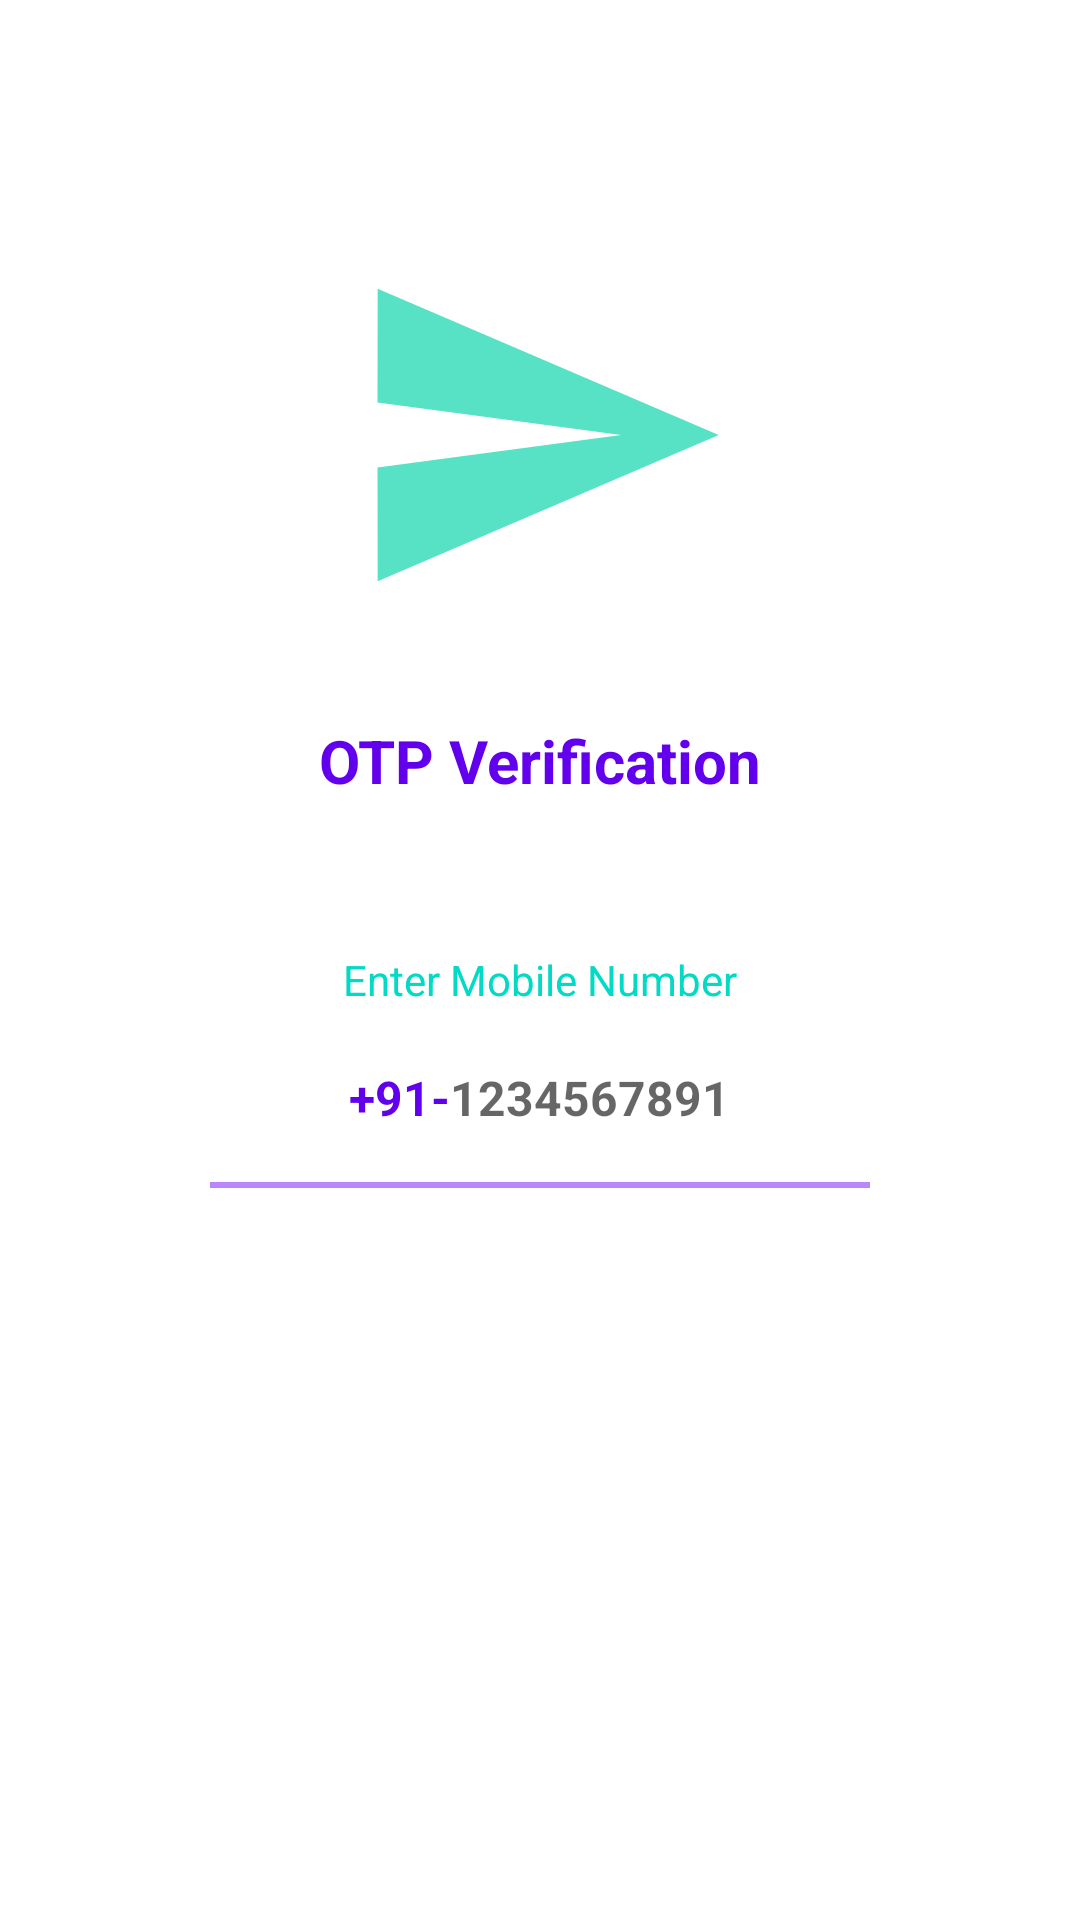

Layout XML and referenced resources for this Android screen:
<!-- AndroidManifest.xml: application theme Theme.Multi_Auth -->
<!-- res/layout/activity_main.xml -->
<?xml version="1.0" encoding="utf-8"?>
<ScrollView xmlns:android="http://schemas.android.com/apk/res/android"
    xmlns:app="http://schemas.android.com/apk/res-auto"
    xmlns:tools="http://schemas.android.com/tools"
    android:layout_width="match_parent"
    android:layout_height="match_parent"
    android:overScrollMode="never"
    android:scrollbars="none"
    tools:context=".MainActivity">


    <LinearLayout
        android:layout_width="match_parent"
        android:layout_height="wrap_content"
        android:gravity="center_horizontal"
        android:orientation="vertical">

        <ImageView
            android:layout_width="130dp"
            android:layout_height="130dp"
            android:layout_marginTop="80dp"
            android:contentDescription="@string/app_name"
            android:src="@drawable/ic_send" />

        <TextView
            android:layout_width="wrap_content"
            android:layout_height="wrap_content"
            android:layout_marginTop="30dp"
            android:text="OTP Verification"
            android:textColor="@color/primary"
            android:textSize="20dp"
            android:textStyle="bold" />

        <TextView
            android:layout_width="match_parent"
            android:layout_height="wrap_content"
            android:layout_marginStart="30dp"
            android:layout_marginTop="50dp"
            android:layout_marginEnd="30dp"
            android:gravity="center"
            android:text="Enter Mobile Number"
            android:textColor="@color/secondary"
            android:textSize="14sp" />

        <LinearLayout
            android:layout_width="match_parent"
            android:layout_height="wrap_content"
            android:layout_marginTop="10dp"
            android:gravity="center"
            android:orientation="horizontal">

            <TextView
                android:layout_width="wrap_content"
                android:layout_height="40dp"
                android:gravity="center"
                android:text="+91-"
                android:textColor="@color/primary"
                android:textSize="16sp"
                android:textStyle="bold" />

            <EditText
                android:id="@+id/inputMobile"
                android:layout_width="wrap_content"
                android:layout_height="40dp"
                android:background="@null"
                android:hint="1234567891"
                android:imeOptions="actionDone"
                android:importantForAutofill="no"
                android:inputType="number"
                android:textColor="@color/primary"
                android:textSize="16sp"
                android:textStyle="bold" />

        </LinearLayout>

        <View
            android:layout_width="match_parent"
            android:layout_height="2dp"
            android:layout_marginStart="70dp"
            android:layout_marginTop="8dp"
            android:layout_marginEnd="70dp"
            android:background="@color/purple_200" />

        <FrameLayout
            android:layout_width="match_parent"
            android:layout_height="match_parent">

            <androidx.appcompat.widget.AppCompatButton
                android:id="@+id/buttonGetOTP"
                android:layout_width="match_parent"
                android:layout_height="wrap_content"
                android:layout_margin="30dp"
                android:background="@drawable/background_btn"
                android:text="GET OTP"
                android:textColor="@color/white"
                android:textSize="16sp"
                android:textStyle="bold" />

            <ProgressBar
                android:layout_width="40dp"
                android:layout_height="40dp"
                android:id="@+id/progressBar"
                android:layout_gravity="center"
                android:visibility="gone"/>



        </FrameLayout>



    </LinearLayout>

</ScrollView>
<!-- resources referenced by this layout -->
<resources>
  <color name="primary">#FF6200EE</color>
  <color name="purple_200">#FFBB86FC</color>
  <color name="secondary">#FF03DAC5</color>
  <color name="white">#FFFFFFFF</color>
  <!-- drawable ic_send (drawable) -->
  <vector android:autoMirrored="true" android:height="24dp"
      android:tint="#57E2C5" android:viewportHeight="24"
      android:viewportWidth="24" android:width="24dp" xmlns:android="http://schemas.android.com/apk/res/android">
      <path android:fillColor="@android:color/white" android:pathData="M2.01,21L23,12 2.01,3 2,10l15,2 -15,2z"/>
  </vector>
  <string name="app_name">Multi_Auth</string>
  <style name="Theme.Multi_Auth" parent="Theme.MaterialComponents.DayNight.DarkActionBar">
          
          <item name="colorPrimary">@color/purple_500</item>
          <item name="colorPrimaryVariant">@color/purple_700</item>
          <item name="colorOnPrimary">@color/white</item>
          
          <item name="colorSecondary">@color/teal_200</item>
          <item name="colorSecondaryVariant">@color/teal_700</item>
          <item name="colorOnSecondary">@color/black</item>
          
          <item name="android:statusBarColor" tools:targetApi="l">?attr/colorPrimaryVariant</item>
          
      </style>
  <color name="purple_500">#FF6200EE</color>
  <color name="purple_700">#FF3700B3</color>
  <color name="teal_200">#FF03DAC5</color>
  <color name="teal_700">#FF018786</color>
  <color name="black">#FF000000</color>
</resources>
